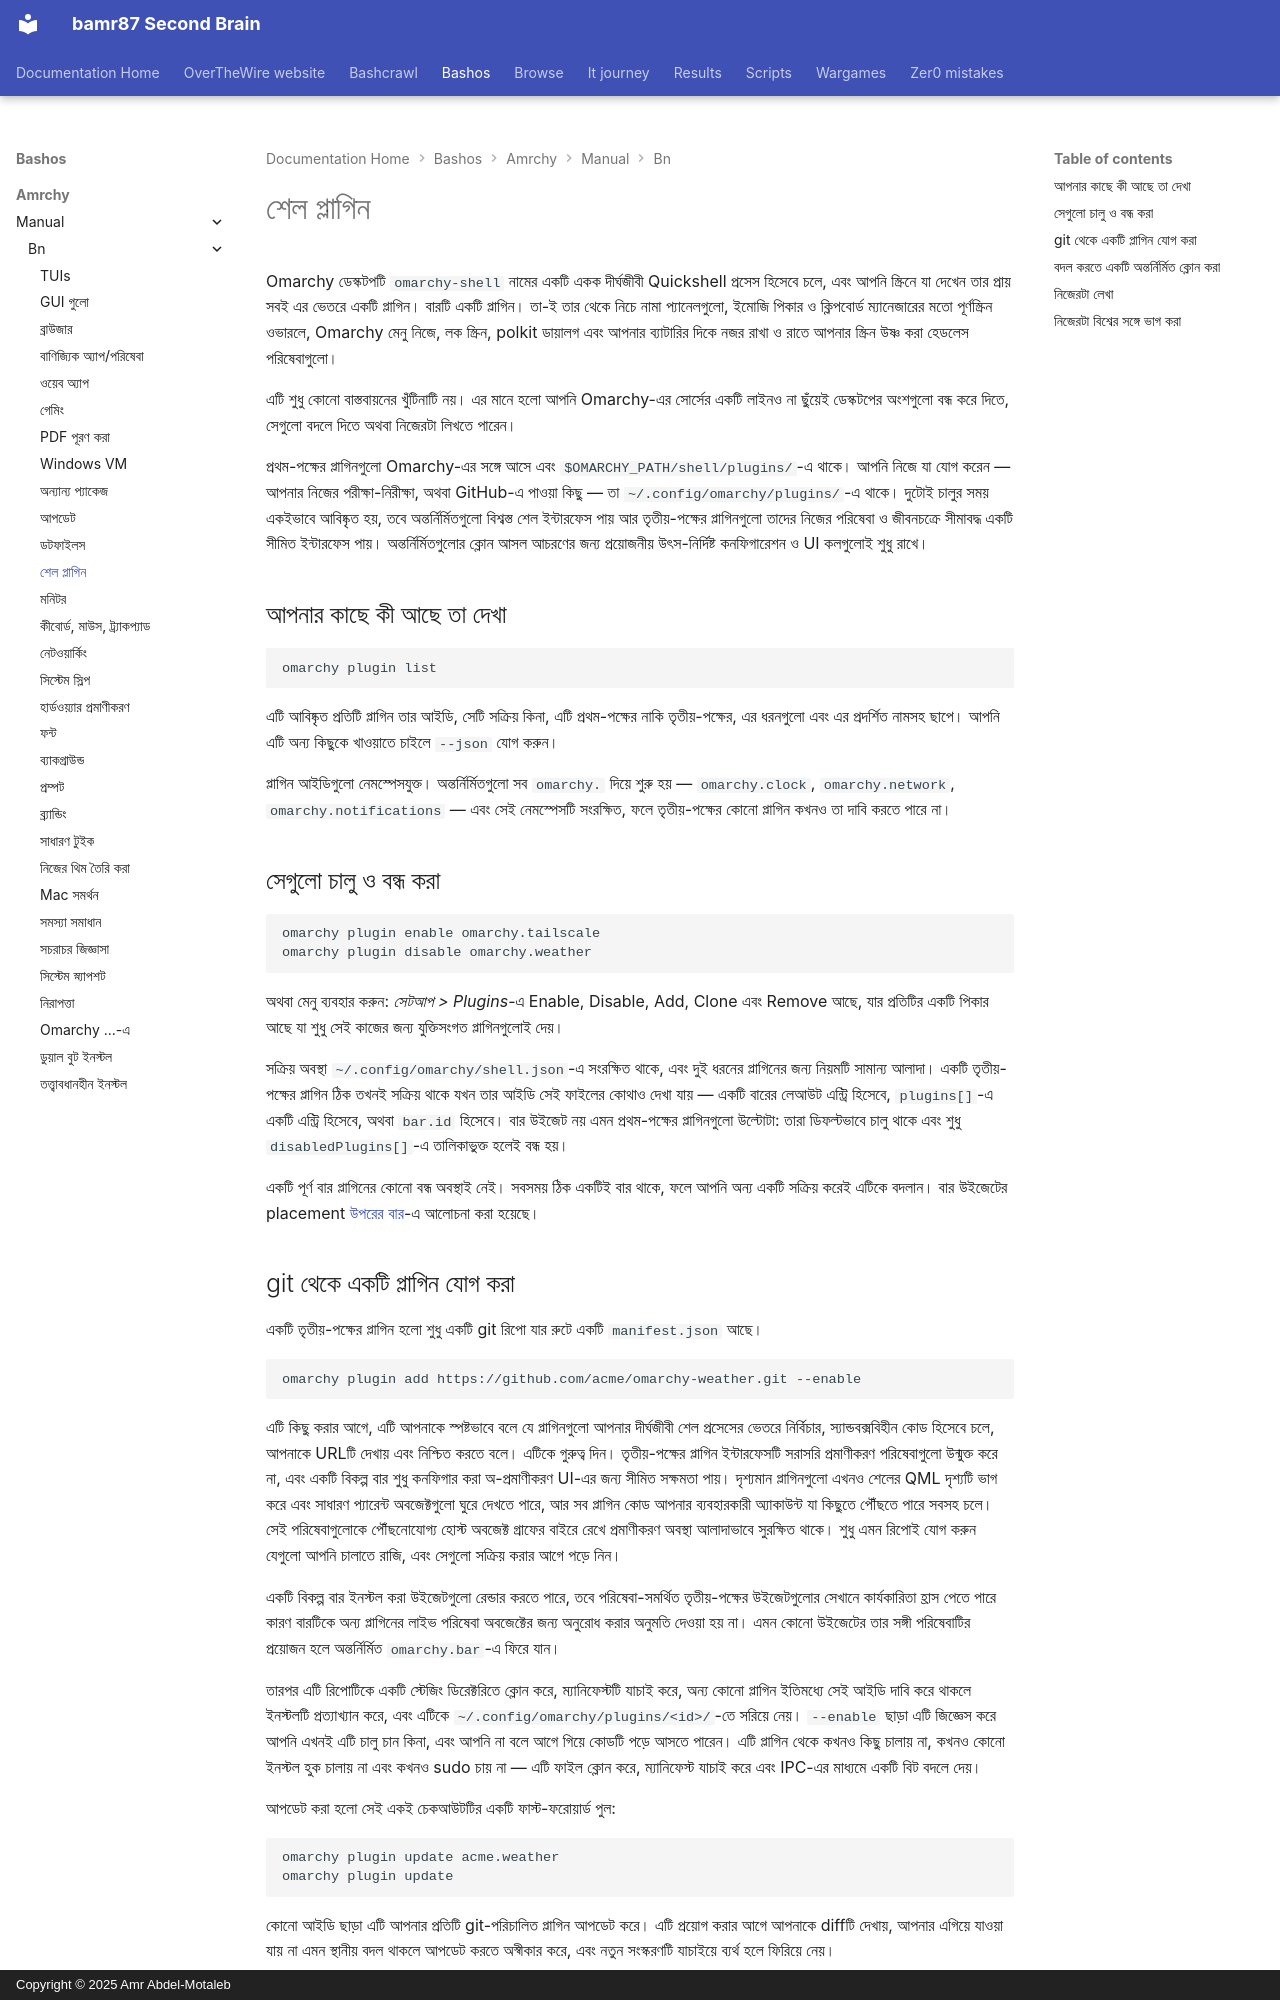

repository: bamr87/README · page: bashos/amrchy/manual/bn/32-shell-plugins/index.html · generator: mkdocs · copyright: Copyright © 2025 Amr Abdel-Motaleb

---
source_file: amrchy/manual/bn/32-shell-plugins.md
source_repo: bamr87/bashos
source_url: https://github.com/bamr87/bashos/blob/main/amrchy/manual/bn/32-shell-plugins.md
title: শেল প্লাগিন
---
# শেল প্লাগিন

Omarchy ডেস্কটপটি `omarchy-shell` নামের একটি একক দীর্ঘজীবী Quickshell প্রসেস হিসেবে চলে, এবং আপনি স্ক্রিনে যা দেখেন তার প্রায় সবই এর ভেতরে একটি প্লাগিন। বারটি একটি প্লাগিন। তা-ই তার থেকে নিচে নামা প্যানেলগুলো, ইমোজি পিকার ও ক্লিপবোর্ড ম্যানেজারের মতো পূর্ণস্ক্রিন ওভারলে, Omarchy মেনু নিজে, লক স্ক্রিন, polkit ডায়ালগ এবং আপনার ব্যাটারির দিকে নজর রাখা ও রাতে আপনার স্ক্রিন উষ্ণ করা হেডলেস পরিষেবাগুলো।

এটি শুধু কোনো বাস্তবায়নের খুঁটিনাটি নয়। এর মানে হলো আপনি Omarchy-এর সোর্সের একটি লাইনও না ছুঁয়েই ডেস্কটপের অংশগুলো বন্ধ করে দিতে, সেগুলো বদলে দিতে অথবা নিজেরটা লিখতে পারেন।

প্রথম-পক্ষের প্লাগিনগুলো Omarchy-এর সঙ্গে আসে এবং `$OMARCHY_PATH/shell/plugins/`-এ থাকে। আপনি নিজে যা যোগ করেন — আপনার নিজের পরীক্ষা-নিরীক্ষা, অথবা GitHub-এ পাওয়া কিছু — তা `~/.config/omarchy/plugins/`-এ থাকে। দুটোই চালুর সময় একইভাবে আবিষ্কৃত হয়, তবে অন্তর্নির্মিতগুলো বিশ্বস্ত শেল ইন্টারফেস পায় আর তৃতীয়-পক্ষের প্লাগিনগুলো তাদের নিজের পরিষেবা ও জীবনচক্রে সীমাবদ্ধ একটি সীমিত ইন্টারফেস পায়। অন্তর্নির্মিতগুলোর ক্লোন আসল আচরণের জন্য প্রয়োজনীয় উৎস-নির্দিষ্ট কনফিগারেশন ও UI কলগুলোই শুধু রাখে।

## আপনার কাছে কী আছে তা দেখা

```
omarchy plugin list
```

এটি আবিষ্কৃত প্রতিটি প্লাগিন তার আইডি, সেটি সক্রিয় কিনা, এটি প্রথম-পক্ষের নাকি তৃতীয়-পক্ষের, এর ধরনগুলো এবং এর প্রদর্শিত নামসহ ছাপে। আপনি এটি অন্য কিছুকে খাওয়াতে চাইলে `--json` যোগ করুন।

প্লাগিন আইডিগুলো নেমস্পেসযুক্ত। অন্তর্নির্মিতগুলো সব `omarchy.` দিয়ে শুরু হয় — `omarchy.clock`, `omarchy.network`, `omarchy.notifications` — এবং সেই নেমস্পেসটি সংরক্ষিত, ফলে তৃতীয়-পক্ষের কোনো প্লাগিন কখনও তা দাবি করতে পারে না।

## সেগুলো চালু ও বন্ধ করা

```
omarchy plugin enable omarchy.tailscale
omarchy plugin disable omarchy.weather
```

অথবা মেনু ব্যবহার করুন: _সেটআপ > Plugins_-এ Enable, Disable, Add, Clone এবং Remove আছে, যার প্রতিটির একটি পিকার আছে যা শুধু সেই কাজের জন্য যুক্তিসংগত প্লাগিনগুলোই দেয়।

সক্রিয় অবস্থা `~/.config/omarchy/shell.json`-এ সংরক্ষিত থাকে, এবং দুই ধরনের প্লাগিনের জন্য নিয়মটি সামান্য আলাদা। একটি তৃতীয়-পক্ষের প্লাগিন ঠিক তখনই সক্রিয় থাকে যখন তার আইডি সেই ফাইলের কোথাও দেখা যায় — একটি বারের লেআউট এন্ট্রি হিসেবে, `plugins[]`-এ একটি এন্ট্রি হিসেবে, অথবা `bar.id` হিসেবে। বার উইজেট নয় এমন প্রথম-পক্ষের প্লাগিনগুলো উল্টোটা: তারা ডিফল্টভাবে চালু থাকে এবং শুধু `disabledPlugins[]`-এ তালিকাভুক্ত হলেই বন্ধ হয়।

একটি পূর্ণ বার প্লাগিনের কোনো বন্ধ অবস্থাই নেই। সবসময় ঠিক একটিই বার থাকে, ফলে আপনি অন্য একটি সক্রিয় করেই এটিকে বদলান। বার উইজেটের placement [উপরের বার](05-the-top-bar.md)-এ আলোচনা করা হয়েছে।
